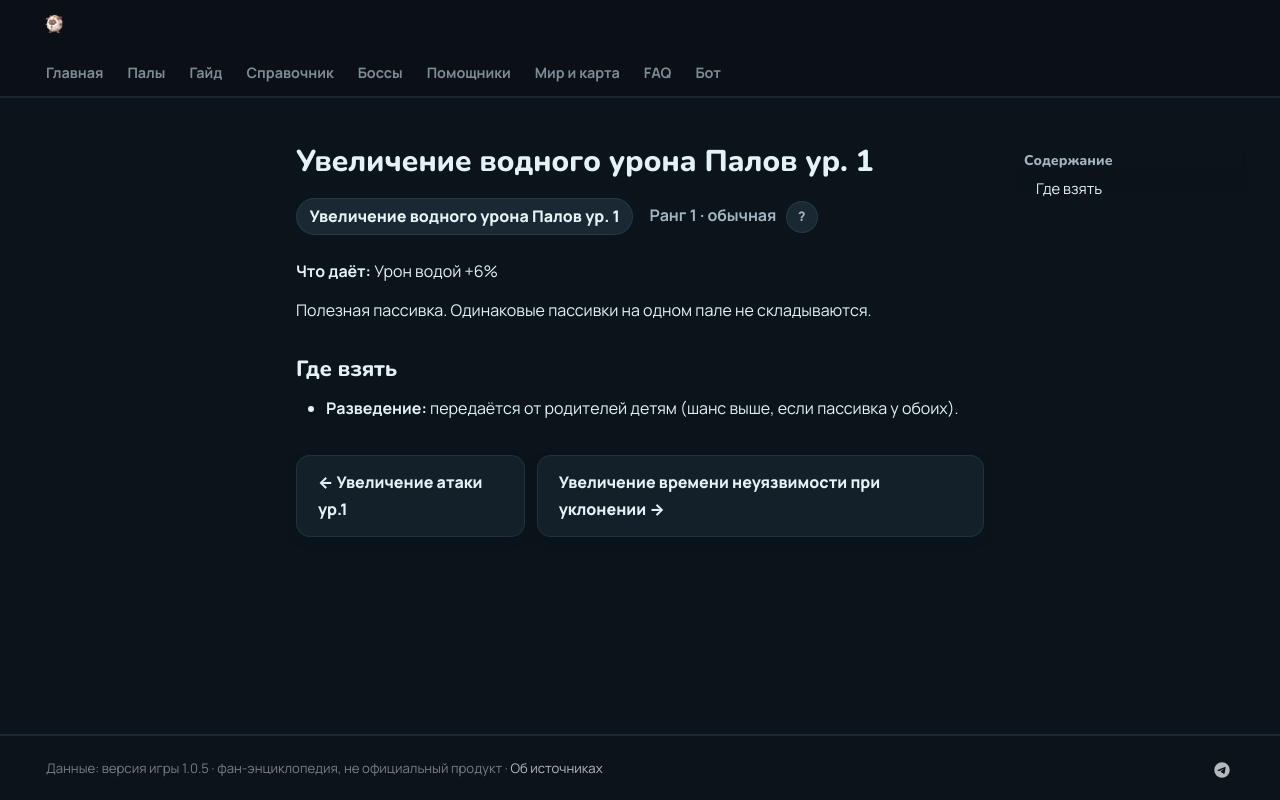

repository: 39den/palwiki · page: passivki/pal_water_damage_enhancement_lv_1/index.html · generator: mkdocs

# Увеличение водного урона Палов ур. 1

<div class="psv-hero" markdown="0"><span class="psv r-1 big">Увеличение водного урона Палов ур. 1</span> <span class="rk">Ранг 1 · обычная <button class="hlp" data-tip="Ранг — насколько сильна пассивка: от −3 (вредная) до 4 (легендарная). Чем выше, тем реже встречается.">?</button></span></div>

**Что даёт:** Урон водой +6%

Полезная пассивка. Одинаковые пассивки на одном пале не складываются.

## Где взять

- 🧬 **Разведение:** передаётся от родителей детям (шанс выше, если пассивка у обоих).


<div class="pn" markdown="0"><a class="card-link" href="../../passivki/attack_up_lv_1/">← Увеличение атаки ур.1</a><a class="card-link" href="../../passivki/extended_dodge_invincibility/">Увеличение времени неуязвимости при уклонении →</a></div>
